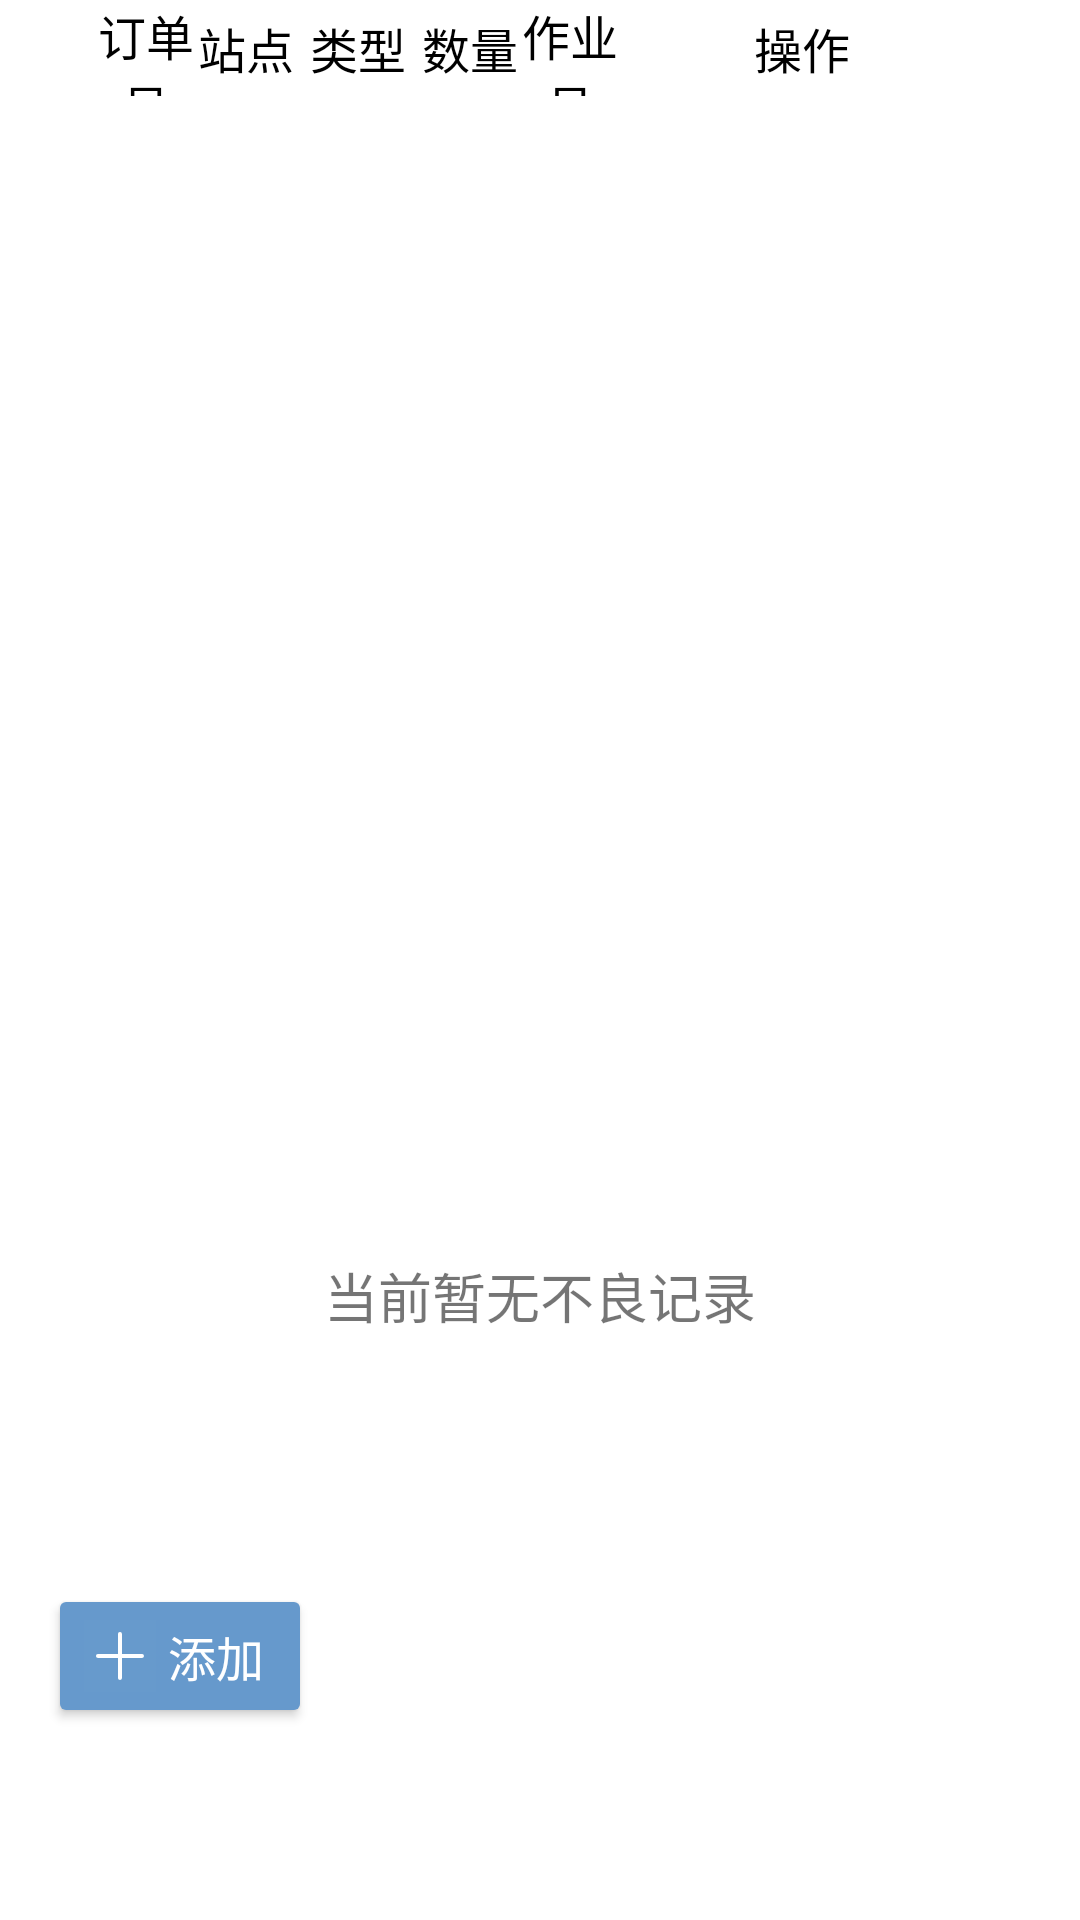

This screen was rendered from an Android layout file. Write that file and the resources it references.
<!-- AndroidManifest.xml: fallback theme Theme.MaterialComponents.DayNight.NoActionBar -->
<!-- res/layout/view_prod_details.xml -->
<?xml version="1.0" encoding="utf-8"?>
<LinearLayout xmlns:android="http://schemas.android.com/apk/res/android"
    android:layout_width="match_parent"
    android:layout_height="wrap_content"
    xmlns:app="http://schemas.android.com/apk/res-auto"
    android:orientation="vertical">

    <LinearLayout
        android:id="@+id/title"
        android:layout_width="match_parent"
        android:layout_height="32dp"
        android:layout_marginHorizontal="32dp"
        android:orientation="horizontal">

        <TextView
            android:layout_width="0dp"
            android:layout_height="match_parent"
            android:layout_weight="1"
            android:gravity="center"
            android:text="@string/txt_order_no"
            android:textColor="#000"
            android:textSize="16sp" />

        <TextView
            android:layout_width="0dp"
            android:layout_height="match_parent"
            android:layout_weight="1"
            android:gravity="center"
            android:text="@string/txt_site"
            android:textColor="#000"
            android:textSize="16sp" />

        <TextView
            android:id="@+id/txt_bad_type"
            android:layout_width="0dp"
            android:layout_height="match_parent"
            android:layout_margin="4dp"
            android:layout_weight="1"
            android:gravity="center"
            android:text="@string/txt_type"
            android:textColor="#000"
            android:textSize="16sp" />

        <TextView
            android:layout_width="0dp"
            android:layout_height="match_parent"
            android:layout_weight="1"
            android:gravity="center"
            android:text="@string/txt_num"
            android:textColor="#000"
            android:textSize="16sp" />

        <TextView
            android:layout_width="0dp"
            android:layout_height="match_parent"
            android:layout_weight="1"
            android:gravity="center"
            android:text="@string/txt_operator"
            android:textColor="#000"
            android:textSize="16sp" />

        <TextView
            android:layout_width="88dp"
            android:layout_height="match_parent"
            android:layout_weight="1"
            android:gravity="center"
            android:text="@string/txt_action"
            android:textColor="#000"
            android:textSize="16sp" />
    </LinearLayout>

    <androidx.recyclerview.widget.RecyclerView
        android:id="@+id/recyclerView"
        android:layout_width="match_parent"
        android:layout_height="320dp"
        app:layoutManager="androidx.recyclerview.widget.LinearLayoutManager"
        android:layout_marginHorizontal="32dp" />

    <TextView
        android:id="@+id/txt_empty"
        android:layout_width="match_parent"
        android:layout_height="160dp"
        android:layout_marginHorizontal="32dp"
        android:textSize="18sp"
        android:gravity="center"
        android:text="@string/tips_bad_none"/>

    <androidx.appcompat.widget.AppCompatButton
        android:id="@+id/btn_add"
        style="@style/Button.Insert"
        android:layout_width="wrap_content"
        android:layout_height="wrap_content"
        android:layout_gravity="center_vertical|start"
        android:layout_margin="16dp" />

</LinearLayout>
<!-- resources referenced by this layout -->
<resources>
  <string name="tips_bad_none">当前暂无不良记录</string>
  <string name="txt_action">操作</string>
  <string name="txt_num">数量</string>
  <string name="txt_operator">作业员</string>
  <string name="txt_order_no">订单号</string>
  <string name="txt_site">站点</string>
  <string name="txt_type">类型</string>
  <style name="Button.Insert" parent="Button">
          <item name="android:textColor">@android:color/white</item>
          <item name="android:text">@string/action_insert</item>
          <item name="backgroundTint">#6699cc</item>
          <item name="drawableStartCompat">@drawable/ic_insert</item>
          <item name="drawableTint">@android:color/white</item>
      </style>
  <style name="Button" parent="Widget.AppCompat.Button">
          <item name="android:textSize">16sp</item>
          <item name="android:layout_width">wrap_content</item>
          <item name="android:layout_height">wrap_content</item>
      </style>
  <string name="action_insert">添加</string>
  <!-- drawable ic_insert (drawable) -->
  <vector xmlns:android="http://schemas.android.com/apk/res/android"
      android:width="24dp"
      android:height="24dp"
      android:viewportWidth="1024"
      android:viewportHeight="1024">
    <path
        android:pathData="M0,0h1024v1024H0z"
        android:strokeAlpha="0.01"
        android:fillColor="#D8D8D8"
        android:fillAlpha="0.01"/>
    <path
        android:pathData="M512,170.67a28.44,28.44 0,0 1,28.44 28.44v284.44h284.44a28.44,28.44 0,1 1,0 56.89H540.39l0.06,284.44a28.44,28.44 0,1 1,-56.89 0l-0.06,-284.44H199.11a28.44,28.44 0,0 1,0 -56.89h284.44v-284.44A28.44,28.44 0,0 1,512 170.67z"
        android:fillColor="#5A6677"/>
  </vector>
</resources>
